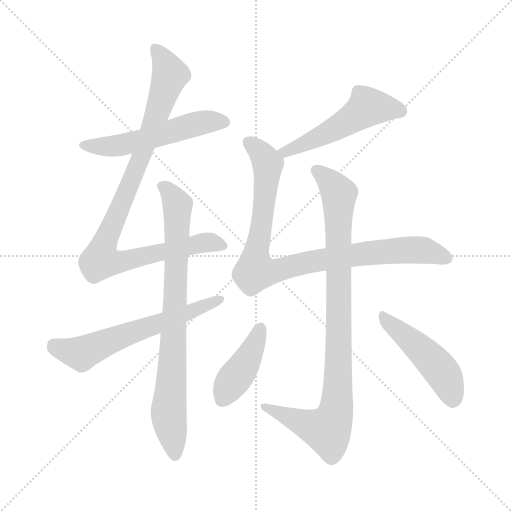
t = 0.00 s
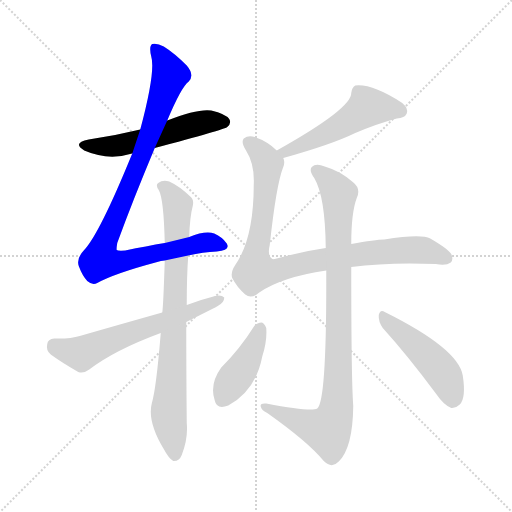
t = 1.53 s
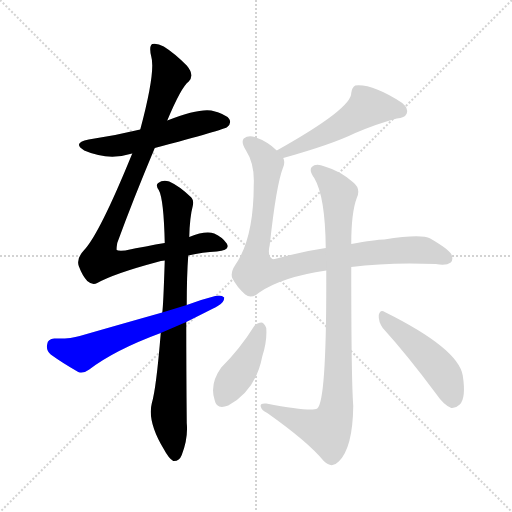
t = 3.07 s
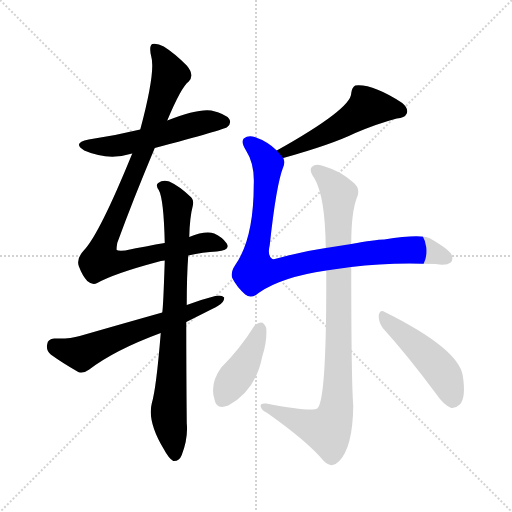
t = 4.60 s
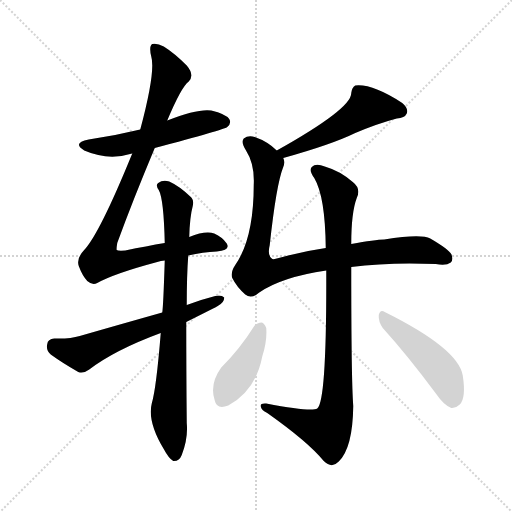
t = 6.13 s
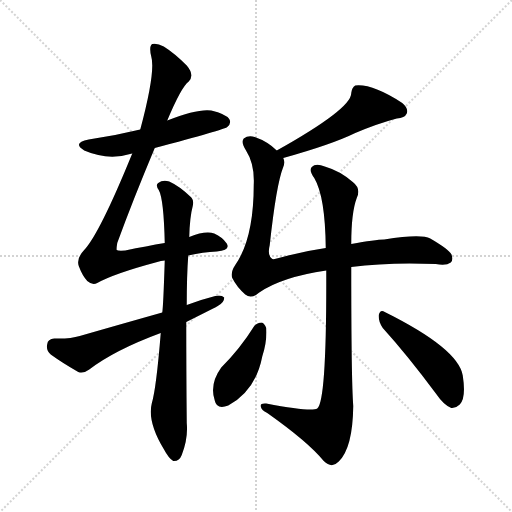
t = 7.67 s

The animated SVG that drew these frames (rendered in a browser with its animation timeline set to each time). Animation: 9 CSS @keyframes rules; one cycle of 7.67 s.

<svg version="1.1" viewBox="0 0 1024 1024" xmlns="http://www.w3.org/2000/svg">
  <g stroke="lightgray" stroke-dasharray="1,1" stroke-width="1" transform="scale(4, 4)">
    <line x1="0" y1="0" x2="256" y2="256"></line>
    <line x1="256" y1="0" x2="0" y2="256"></line>
    <line x1="128" y1="0" x2="128" y2="256"></line>
    <line x1="0" y1="128" x2="256" y2="128"></line>
  </g>
<g transform="scale(1, -1) translate(0, -900)">
   <style type="text/css">
    @keyframes keyframes0 {
      from {
       stroke: blue;
       stroke-dashoffset: 540;
       stroke-width: 128;
       }
       64% {
       animation-timing-function: step-end;
       stroke: blue;
       stroke-dashoffset: 0;
       stroke-width: 128;
       }
       to {
       stroke: black;
       stroke-width: 1024;
       }
       }
       #make-me-a-hanzi-animation-0 {
         animation: keyframes0 0.689453s both;
         animation-delay: 0.000000s;
         animation-timing-function: linear;
       }
    @keyframes keyframes1 {
      from {
       stroke: blue;
       stroke-dashoffset: 957;
       stroke-width: 128;
       }
       76% {
       animation-timing-function: step-end;
       stroke: blue;
       stroke-dashoffset: 0;
       stroke-width: 128;
       }
       to {
       stroke: black;
       stroke-width: 1024;
       }
       }
       #make-me-a-hanzi-animation-1 {
         animation: keyframes1 1.028809s both;
         animation-delay: 0.689453s;
         animation-timing-function: linear;
       }
    @keyframes keyframes2 {
      from {
       stroke: blue;
       stroke-dashoffset: 805;
       stroke-width: 128;
       }
       72% {
       animation-timing-function: step-end;
       stroke: blue;
       stroke-dashoffset: 0;
       stroke-width: 128;
       }
       to {
       stroke: black;
       stroke-width: 1024;
       }
       }
       #make-me-a-hanzi-animation-2 {
         animation: keyframes2 0.905111s both;
         animation-delay: 1.718262s;
         animation-timing-function: linear;
       }
    @keyframes keyframes3 {
      from {
       stroke: blue;
       stroke-dashoffset: 614;
       stroke-width: 128;
       }
       67% {
       animation-timing-function: step-end;
       stroke: blue;
       stroke-dashoffset: 0;
       stroke-width: 128;
       }
       to {
       stroke: black;
       stroke-width: 1024;
       }
       }
       #make-me-a-hanzi-animation-3 {
         animation: keyframes3 0.749674s both;
         animation-delay: 2.623372s;
         animation-timing-function: linear;
       }
    @keyframes keyframes4 {
      from {
       stroke: blue;
       stroke-dashoffset: 516;
       stroke-width: 128;
       }
       63% {
       animation-timing-function: step-end;
       stroke: blue;
       stroke-dashoffset: 0;
       stroke-width: 128;
       }
       to {
       stroke: black;
       stroke-width: 1024;
       }
       }
       #make-me-a-hanzi-animation-4 {
         animation: keyframes4 0.669922s both;
         animation-delay: 3.373047s;
         animation-timing-function: linear;
       }
    @keyframes keyframes5 {
      from {
       stroke: blue;
       stroke-dashoffset: 917;
       stroke-width: 128;
       }
       75% {
       animation-timing-function: step-end;
       stroke: blue;
       stroke-dashoffset: 0;
       stroke-width: 128;
       }
       to {
       stroke: black;
       stroke-width: 1024;
       }
       }
       #make-me-a-hanzi-animation-5 {
         animation: keyframes5 0.996257s both;
         animation-delay: 4.042969s;
         animation-timing-function: linear;
       }
    @keyframes keyframes6 {
      from {
       stroke: blue;
       stroke-dashoffset: 932;
       stroke-width: 128;
       }
       75% {
       animation-timing-function: step-end;
       stroke: blue;
       stroke-dashoffset: 0;
       stroke-width: 128;
       }
       to {
       stroke: black;
       stroke-width: 1024;
       }
       }
       #make-me-a-hanzi-animation-6 {
         animation: keyframes6 1.008464s both;
         animation-delay: 5.039225s;
         animation-timing-function: linear;
       }
    @keyframes keyframes7 {
      from {
       stroke: blue;
       stroke-dashoffset: 418;
       stroke-width: 128;
       }
       58% {
       animation-timing-function: step-end;
       stroke: blue;
       stroke-dashoffset: 0;
       stroke-width: 128;
       }
       to {
       stroke: black;
       stroke-width: 1024;
       }
       }
       #make-me-a-hanzi-animation-7 {
         animation: keyframes7 0.590169s both;
         animation-delay: 6.047689s;
         animation-timing-function: linear;
       }
    @keyframes keyframes8 {
      from {
       stroke: blue;
       stroke-dashoffset: 477;
       stroke-width: 128;
       }
       61% {
       animation-timing-function: step-end;
       stroke: blue;
       stroke-dashoffset: 0;
       stroke-width: 128;
       }
       to {
       stroke: black;
       stroke-width: 1024;
       }
       }
       #make-me-a-hanzi-animation-8 {
         animation: keyframes8 0.638184s both;
         animation-delay: 6.637858s;
         animation-timing-function: linear;
       }
</style>
<path d="M 309.5 604.0 Q 448.5 641.0 454.5 646.0 Q 463.5 653.0 458.5 662.0 Q 451.5 672.0 422.5 679.0 Q 395.5 683.0 334.5 659.0 L 280.5 641.0 Q 231.5 629.0 177.5 621.0 Q 143.5 614.0 168.5 599.0 Q 216.5 578.0 264.5 593.0 L 309.5 604.0 Z" fill="lightgray"></path> 
<path d="M 376.5 389.0 Q 406.5 396.0 433.5 397.0 Q 461.5 400.0 453.5 413.0 Q 444.5 426.0 428.5 433.0 Q 410.5 439.0 378.5 426.0 L 329.5 414.0 Q 293.5 408.0 250.5 399.0 Q 235.5 398.0 233.5 400.0 Q 232.5 401.0 234.5 414.0 Q 265.5 499.0 309.5 604.0 L 334.5 659.0 Q 362.5 726.0 377.5 737.0 Q 389.5 750.0 373.5 769.0 Q 348.5 794.0 327.5 807.0 Q 314.5 814.0 304.5 812.0 Q 297.5 808.0 302.5 787.0 Q 311.5 757.0 280.5 641.0 L 264.5 593.0 Q 198.5 431.0 167.5 399.0 Q 152.5 383.0 157.5 368.0 Q 164.5 349.0 174.5 338.0 Q 184.5 329.0 194.5 334.0 Q 228.5 353.0 314.5 376.0 Q 321.5 379.0 329.5 379.0 L 376.5 389.0 Z" fill="lightgray"></path> 
<path d="M 321.5 234.0 Q 312.5 123.0 303.5 93.0 Q 294.5 57.0 327.5 2.0 Q 337.5 -17.0 346.5 -22.0 Q 358.5 -23.0 363.5 -10.0 Q 376.5 23.0 373.5 54.0 Q 372.5 162.0 372.5 256.0 L 373.5 290.0 Q 373.5 350.0 376.5 389.0 L 378.5 426.0 Q 379.5 466.0 385.5 488.0 Q 388.5 501.0 380.5 507.0 Q 358.5 528.0 338.5 537.0 Q 325.5 541.0 316.5 534.0 Q 310.5 530.0 317.5 520.0 Q 327.5 502.0 329.5 414.0 L 329.5 379.0 Q 326.5 285.0 324.5 275.0 L 321.5 234.0 Z" fill="lightgray"></path> 
<path d="M 372.5 256.0 Q 432.5 286.0 435.5 288.0 Q 448.5 295.0 448.5 305.0 Q 442.5 311.0 430.5 308.0 Q 402.5 301.0 373.5 290.0 L 324.5 275.0 Q 246.5 253.0 159.5 228.0 Q 140.5 222.0 108.5 223.0 Q 95.5 222.0 94.5 212.0 Q 91.5 199.0 101.5 191.0 Q 123.5 175.0 156.5 156.0 Q 166.5 152.0 178.5 161.0 Q 229.5 200.0 321.5 234.0 L 372.5 256.0 Z" fill="lightgray"></path> 
<path d="M 566.5 584.0 Q 663.5 611.0 710.5 634.0 Q 755.5 653.0 793.5 663.0 Q 809.5 664.0 813.5 673.0 Q 817.5 683.0 804.5 694.0 Q 744.5 733.0 710.5 729.0 Q 703.5 725.0 702.5 714.0 Q 703.5 683.0 553.5 599.0 C 527.5 584.0 537.5 576.0 566.5 584.0 Z" fill="lightgray"></path> 
<path d="M 553.5 599.0 Q 535.5 617.0 509.5 626.0 Q 496.5 630.0 487.5 623.0 Q 481.5 616.0 491.5 600.0 Q 509.5 572.0 507.5 531.0 Q 507.5 423.0 470.5 370.0 Q 460.5 355.0 464.5 344.0 Q 473.5 326.0 490.5 311.0 Q 502.5 301.0 518.5 315.0 Q 563.5 346.0 652.5 359.0 L 702.5 366.0 Q 777.5 376.0 871.5 372.0 Q 892.5 368.0 901.5 375.0 Q 907.5 381.0 902.5 392.0 Q 896.5 402.0 860.5 423.0 Q 842.5 433.0 768.5 421.0 Q 750.5 421.0 702.5 412.0 L 651.5 404.0 Q 602.5 397.0 557.5 384.0 Q 545.5 380.0 543.5 383.0 Q 534.5 390.0 539.5 410.0 Q 552.5 531.0 566.5 566.0 Q 570.5 576.0 566.5 584.0 L 553.5 599.0 Z" fill="lightgray"></path> 
<path d="M 652.5 359.0 Q 653.5 97.0 634.5 83.0 Q 622.5 76.0 532.5 93.0 Q 519.5 94.0 521.5 87.0 Q 522.5 80.0 534.5 74.0 Q 616.5 16.0 647.5 -22.0 Q 663.5 -38.0 677.5 -23.0 Q 705.5 4.0 706.5 88.0 Q 702.5 140.0 702.5 366.0 L 702.5 412.0 Q 702.5 475.0 713.5 504.0 Q 722.5 523.0 705.5 536.0 Q 680.5 558.0 649.5 567.0 Q 631.5 574.0 623.5 566.0 Q 617.5 559.0 628.5 544.0 Q 650.5 507.0 651.5 404.0 L 652.5 359.0 Z" fill="lightgray"></path> 
<path d="M 508.5 248.0 Q 480.5 203.0 442.5 165.0 Q 418.5 132.0 429.5 99.0 Q 433.5 80.0 456.5 89.0 Q 511.5 119.0 524.5 187.0 Q 534.5 218.0 532.5 244.0 Q 528.5 254.0 523.5 255.0 Q 514.5 255.0 508.5 248.0 Z" fill="lightgray"></path> 
<path d="M 765.5 244.0 Q 814.5 190.0 872.5 112.0 Q 887.5 90.0 902.5 84.0 Q 911.5 83.0 919.5 91.0 Q 932.5 104.0 925.5 149.0 Q 916.5 203.0 769.5 276.0 Q 760.5 282.0 757.5 270.0 Q 756.5 257.0 765.5 244.0 Z" fill="lightgray"></path> 
      <clipPath id="make-me-a-hanzi-clip-0">
      <path d="M 309.5 604.0 Q 448.5 641.0 454.5 646.0 Q 463.5 653.0 458.5 662.0 Q 451.5 672.0 422.5 679.0 Q 395.5 683.0 334.5 659.0 L 280.5 641.0 Q 231.5 629.0 177.5 621.0 Q 143.5 614.0 168.5 599.0 Q 216.5 578.0 264.5 593.0 L 309.5 604.0 Z" fill="lightgray"></path>
      </clipPath>
      <path clip-path="url(#make-me-a-hanzi-clip-0)" d="M 170.5 611.0 L 240.5 609.0 L 398.5 654.0 L 448.5 656.0 " fill="none" id="make-me-a-hanzi-animation-0" stroke-dasharray="412 824" stroke-linecap="round"></path>

      <clipPath id="make-me-a-hanzi-clip-1">
      <path d="M 376.5 389.0 Q 406.5 396.0 433.5 397.0 Q 461.5 400.0 453.5 413.0 Q 444.5 426.0 428.5 433.0 Q 410.5 439.0 378.5 426.0 L 329.5 414.0 Q 293.5 408.0 250.5 399.0 Q 235.5 398.0 233.5 400.0 Q 232.5 401.0 234.5 414.0 Q 265.5 499.0 309.5 604.0 L 334.5 659.0 Q 362.5 726.0 377.5 737.0 Q 389.5 750.0 373.5 769.0 Q 348.5 794.0 327.5 807.0 Q 314.5 814.0 304.5 812.0 Q 297.5 808.0 302.5 787.0 Q 311.5 757.0 280.5 641.0 L 264.5 593.0 Q 198.5 431.0 167.5 399.0 Q 152.5 383.0 157.5 368.0 Q 164.5 349.0 174.5 338.0 Q 184.5 329.0 194.5 334.0 Q 228.5 353.0 314.5 376.0 Q 321.5 379.0 329.5 379.0 L 376.5 389.0 Z" fill="lightgray"></path>
      </clipPath>
      <path clip-path="url(#make-me-a-hanzi-clip-1)" d="M 309.5 804.0 L 329.5 776.0 L 339.5 749.0 L 283.5 587.0 L 211.5 422.0 L 201.5 380.0 L 245.5 378.0 L 404.5 414.0 L 440.5 409.0 " fill="none" id="make-me-a-hanzi-animation-1" stroke-dasharray="829 1658" stroke-linecap="round"></path>

      <clipPath id="make-me-a-hanzi-clip-2">
      <path d="M 321.5 234.0 Q 312.5 123.0 303.5 93.0 Q 294.5 57.0 327.5 2.0 Q 337.5 -17.0 346.5 -22.0 Q 358.5 -23.0 363.5 -10.0 Q 376.5 23.0 373.5 54.0 Q 372.5 162.0 372.5 256.0 L 373.5 290.0 Q 373.5 350.0 376.5 389.0 L 378.5 426.0 Q 379.5 466.0 385.5 488.0 Q 388.5 501.0 380.5 507.0 Q 358.5 528.0 338.5 537.0 Q 325.5 541.0 316.5 534.0 Q 310.5 530.0 317.5 520.0 Q 327.5 502.0 329.5 414.0 L 329.5 379.0 Q 326.5 285.0 324.5 275.0 L 321.5 234.0 Z" fill="lightgray"></path>
      </clipPath>
      <path clip-path="url(#make-me-a-hanzi-clip-2)" d="M 325.5 528.0 L 336.5 520.0 L 354.5 487.0 L 351.5 315.0 L 337.5 82.0 L 349.5 -10.0 " fill="none" id="make-me-a-hanzi-animation-2" stroke-dasharray="677 1354" stroke-linecap="round"></path>

      <clipPath id="make-me-a-hanzi-clip-3">
      <path d="M 372.5 256.0 Q 432.5 286.0 435.5 288.0 Q 448.5 295.0 448.5 305.0 Q 442.5 311.0 430.5 308.0 Q 402.5 301.0 373.5 290.0 L 324.5 275.0 Q 246.5 253.0 159.5 228.0 Q 140.5 222.0 108.5 223.0 Q 95.5 222.0 94.5 212.0 Q 91.5 199.0 101.5 191.0 Q 123.5 175.0 156.5 156.0 Q 166.5 152.0 178.5 161.0 Q 229.5 200.0 321.5 234.0 L 372.5 256.0 Z" fill="lightgray"></path>
      </clipPath>
      <path clip-path="url(#make-me-a-hanzi-clip-3)" d="M 107.5 210.0 L 162.5 193.0 L 442.5 302.0 " fill="none" id="make-me-a-hanzi-animation-3" stroke-dasharray="486 972" stroke-linecap="round"></path>

      <clipPath id="make-me-a-hanzi-clip-4">
      <path d="M 566.5 584.0 Q 663.5 611.0 710.5 634.0 Q 755.5 653.0 793.5 663.0 Q 809.5 664.0 813.5 673.0 Q 817.5 683.0 804.5 694.0 Q 744.5 733.0 710.5 729.0 Q 703.5 725.0 702.5 714.0 Q 703.5 683.0 553.5 599.0 C 527.5 584.0 537.5 576.0 566.5 584.0 Z" fill="lightgray"></path>
      </clipPath>
      <path clip-path="url(#make-me-a-hanzi-clip-4)" d="M 801.5 678.0 L 737.5 686.0 L 607.5 611.0 L 573.5 598.0 L 566.5 604.0 " fill="none" id="make-me-a-hanzi-animation-4" stroke-dasharray="388 776" stroke-linecap="round"></path>

      <clipPath id="make-me-a-hanzi-clip-5">
      <path d="M 553.5 599.0 Q 535.5 617.0 509.5 626.0 Q 496.5 630.0 487.5 623.0 Q 481.5 616.0 491.5 600.0 Q 509.5 572.0 507.5 531.0 Q 507.5 423.0 470.5 370.0 Q 460.5 355.0 464.5 344.0 Q 473.5 326.0 490.5 311.0 Q 502.5 301.0 518.5 315.0 Q 563.5 346.0 652.5 359.0 L 702.5 366.0 Q 777.5 376.0 871.5 372.0 Q 892.5 368.0 901.5 375.0 Q 907.5 381.0 902.5 392.0 Q 896.5 402.0 860.5 423.0 Q 842.5 433.0 768.5 421.0 Q 750.5 421.0 702.5 412.0 L 651.5 404.0 Q 602.5 397.0 557.5 384.0 Q 545.5 380.0 543.5 383.0 Q 534.5 390.0 539.5 410.0 Q 552.5 531.0 566.5 566.0 Q 570.5 576.0 566.5 584.0 L 553.5 599.0 Z" fill="lightgray"></path>
      </clipPath>
      <path clip-path="url(#make-me-a-hanzi-clip-5)" d="M 496.5 616.0 L 530.5 582.0 L 534.5 561.0 L 528.5 487.0 L 510.5 386.0 L 511.5 358.0 L 535.5 356.0 L 634.5 379.0 L 804.5 400.0 L 856.5 398.0 L 891.5 384.0 " fill="none" id="make-me-a-hanzi-animation-5" stroke-dasharray="789 1578" stroke-linecap="round"></path>

      <clipPath id="make-me-a-hanzi-clip-6">
      <path d="M 652.5 359.0 Q 653.5 97.0 634.5 83.0 Q 622.5 76.0 532.5 93.0 Q 519.5 94.0 521.5 87.0 Q 522.5 80.0 534.5 74.0 Q 616.5 16.0 647.5 -22.0 Q 663.5 -38.0 677.5 -23.0 Q 705.5 4.0 706.5 88.0 Q 702.5 140.0 702.5 366.0 L 702.5 412.0 Q 702.5 475.0 713.5 504.0 Q 722.5 523.0 705.5 536.0 Q 680.5 558.0 649.5 567.0 Q 631.5 574.0 623.5 566.0 Q 617.5 559.0 628.5 544.0 Q 650.5 507.0 651.5 404.0 L 652.5 359.0 Z" fill="lightgray"></path>
      </clipPath>
      <path clip-path="url(#make-me-a-hanzi-clip-6)" d="M 632.5 560.0 L 665.5 530.0 L 677.5 509.0 L 672.5 79.0 L 660.5 47.0 L 649.5 40.0 L 528.5 87.0 " fill="none" id="make-me-a-hanzi-animation-6" stroke-dasharray="804 1608" stroke-linecap="round"></path>

      <clipPath id="make-me-a-hanzi-clip-7">
      <path d="M 508.5 248.0 Q 480.5 203.0 442.5 165.0 Q 418.5 132.0 429.5 99.0 Q 433.5 80.0 456.5 89.0 Q 511.5 119.0 524.5 187.0 Q 534.5 218.0 532.5 244.0 Q 528.5 254.0 523.5 255.0 Q 514.5 255.0 508.5 248.0 Z" fill="lightgray"></path>
      </clipPath>
      <path clip-path="url(#make-me-a-hanzi-clip-7)" d="M 521.5 244.0 L 497.5 185.0 L 445.5 102.0 " fill="none" id="make-me-a-hanzi-animation-7" stroke-dasharray="290 580" stroke-linecap="round"></path>

      <clipPath id="make-me-a-hanzi-clip-8">
      <path d="M 765.5 244.0 Q 814.5 190.0 872.5 112.0 Q 887.5 90.0 902.5 84.0 Q 911.5 83.0 919.5 91.0 Q 932.5 104.0 925.5 149.0 Q 916.5 203.0 769.5 276.0 Q 760.5 282.0 757.5 270.0 Q 756.5 257.0 765.5 244.0 Z" fill="lightgray"></path>
      </clipPath>
      <path clip-path="url(#make-me-a-hanzi-clip-8)" d="M 767.5 265.0 L 825.5 217.0 L 882.5 158.0 L 895.5 135.0 L 904.5 99.0 " fill="none" id="make-me-a-hanzi-animation-8" stroke-dasharray="349 698" stroke-linecap="round"></path>

</g>
</svg>
